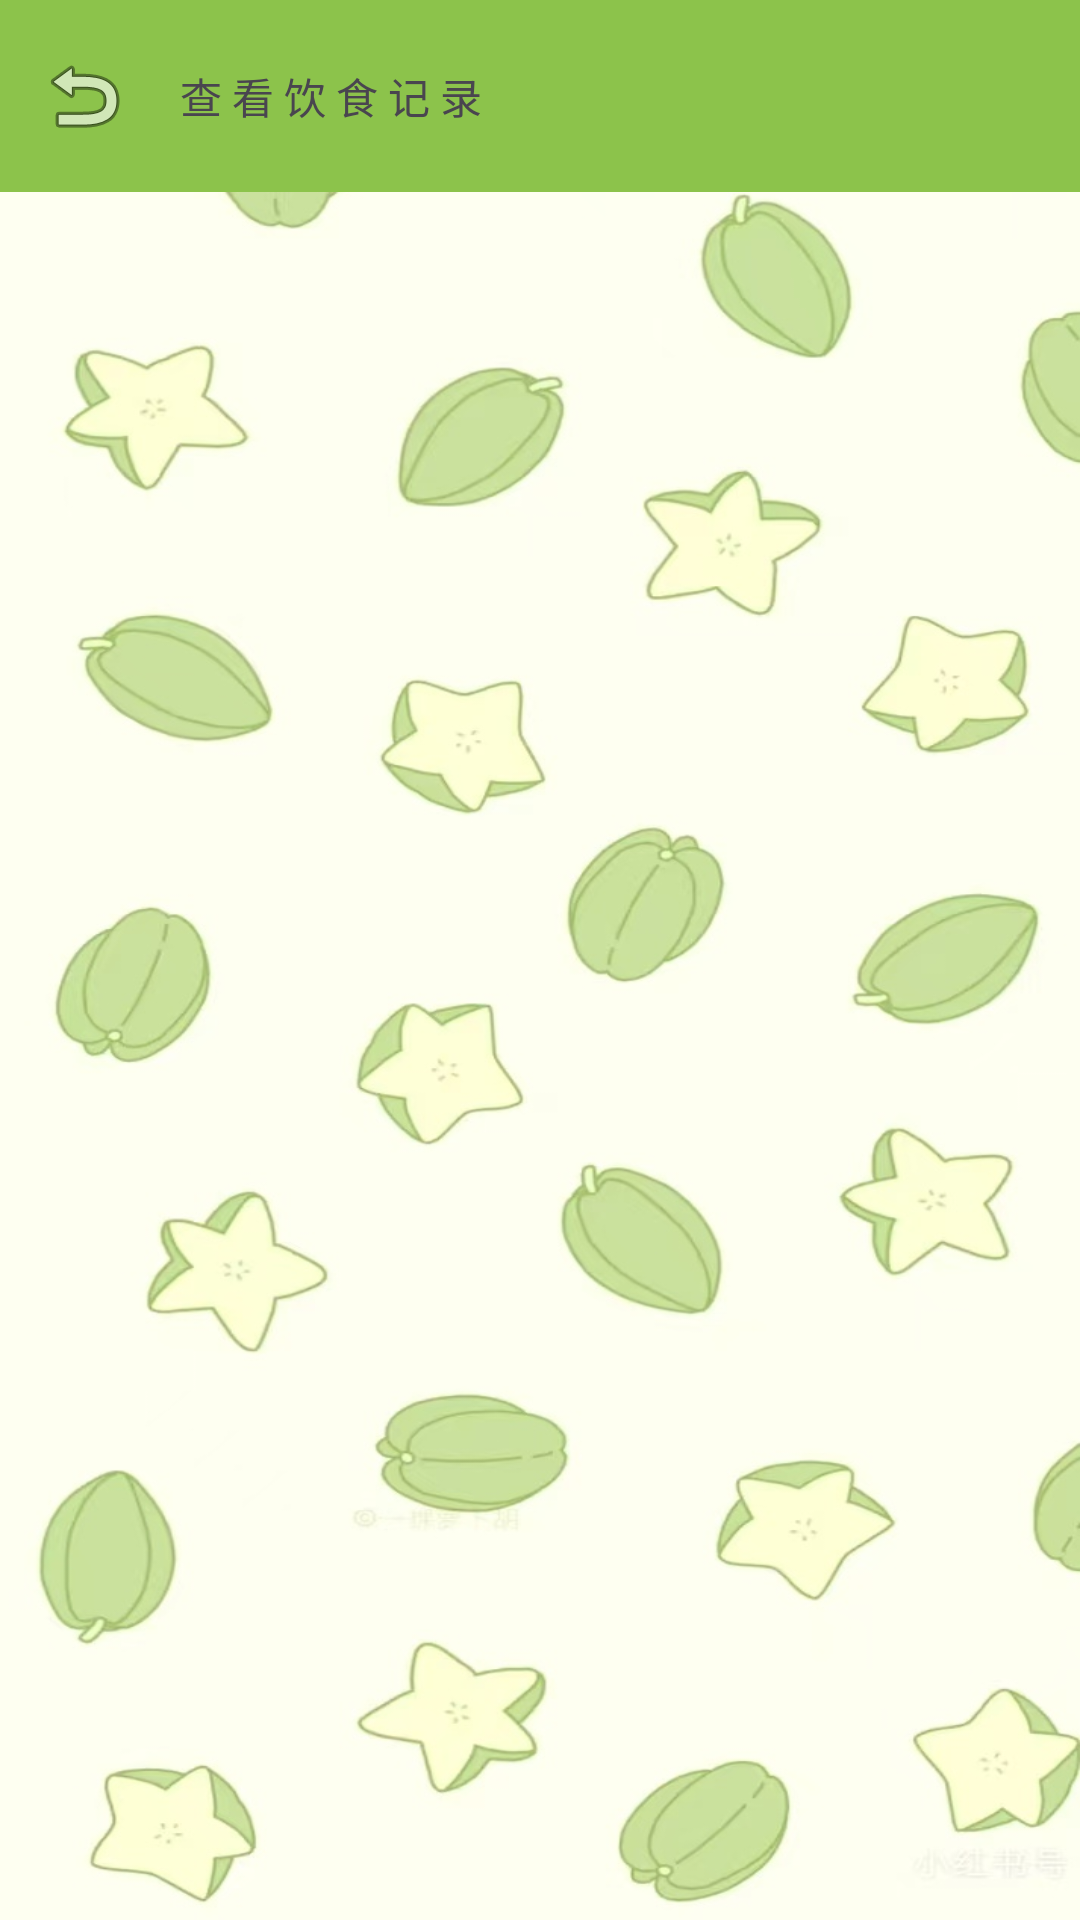

Reconstruct the res/layout file that produces this screen, plus the resources it refers to.
<!-- AndroidManifest.xml: application theme Theme.Healthydiet -->
<!-- res/layout/activity_viewfoodrecord.xml -->
<?xml version="1.0" encoding="utf-8"?>
<androidx.constraintlayout.widget.ConstraintLayout xmlns:android="http://schemas.android.com/apk/res/android"
    xmlns:tools="http://schemas.android.com/tools"
    android:layout_width="match_parent"
    android:layout_height="match_parent"
    android:background="@drawable/b3"
    xmlns:app="http://schemas.android.com/apk/res-auto">

    
    <androidx.appcompat.widget.Toolbar
        android:id="@+id/toolbar"
        android:layout_width="match_parent"
        android:layout_height="wrap_content"
        android:background="#8BC34A"
        android:backgroundTint="#8CC34B"
        app:layout_constraintEnd_toEndOf="parent"
        app:layout_constraintStart_toStartOf="parent"
        app:layout_constraintTop_toTopOf="parent"
        app:title="查 看 饮 食 记 录"
        app:titleTextAppearance="@style/ToolbarTitleStyle"
        app:navigationIcon="@android:drawable/ic_menu_revert"/>

    <androidx.recyclerview.widget.RecyclerView
        android:id="@+id/food_record_recycler_view"
        android:layout_width="match_parent"
        android:layout_height="wrap_content"
        android:layout_margin="16dp"
        android:layout_marginTop="8dp"
        app:layout_constraintTop_toBottomOf="@id/toolbar"
        tools:layout_editor_absoluteX="16dp"
        android:paddingBottom="100dp"/>

</androidx.constraintlayout.widget.ConstraintLayout>
<!-- resources referenced by this layout -->
<resources>
  <!-- drawable b3: jpg bitmap (drawable, 107397 bytes) -->
  <style name="Theme.Healthydiet" parent="Base.Theme.Healthydiet" />
  <style name="Base.Theme.Healthydiet" parent="Theme.Material3.DayNight.NoActionBar">
          
          
      </style>
</resources>
